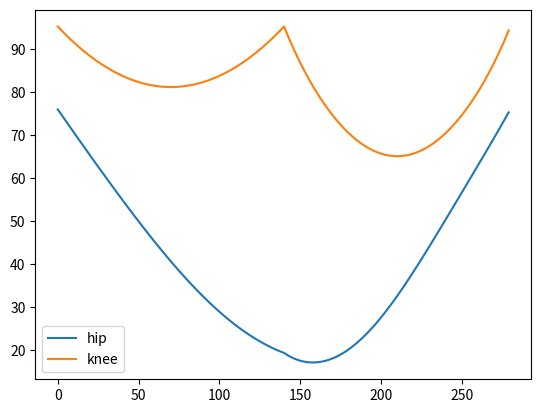
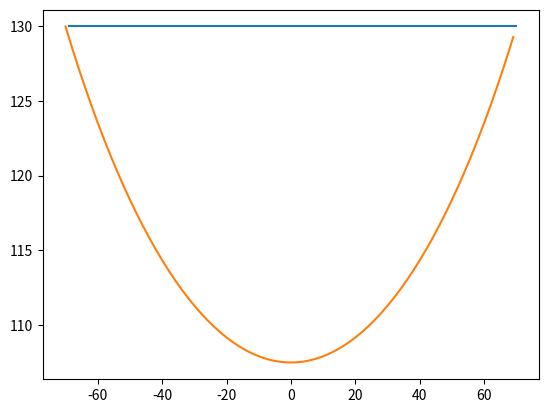

The script that saved these images, in order:
import numpy as np
import matplotlib.pyplot as plt

"""
Last well working robot config
r = 120
drop = 130
x = {70, step:1}
"""

def saveFile(values,fileName:str):
    with open(fileName+".txt", 'w') as file:
        for row in values:
            file.write(str(row)+'\n')

r = 120 # max height of step
drop = 130 # height from zero to upper servo
l1 = l2 = 100 # legth of legs
x_step = np.arange(70,-70,-1) # range of step
x_skip = np.arange(-70,70,1) 
x_full = np.concatenate((x_step,x_skip))
y_step=np.zeros(np.size(x_step))
y_skip=np.zeros(np.size(x_skip))
h_step=np.zeros(np.size(x_step))
h_skip=np.zeros(np.size(x_skip))
delta = np.sqrt(r**2-x_skip[0]**2)

for i in range(len(x_step)):
	y = 0
	y_step[i]=y

for i in range(len(x_skip)):
	y = np.sqrt((r**2) - (x_skip[i]**2)) - delta
	y_skip[i]=y

hip_step = np.zeros(np.size(x_step))
knee_step = np.zeros(np.size(x_step))

hip_skip = np.zeros(np.size(x_skip))
knee_skip = np.zeros(np.size(x_skip))
t= np.arange(0,np.size(x_skip),1)
t_full = np.arange(0,np.size(x_full))
for i in range(len(x_step)):
   
    # walk with R    

    #pitch = MPU6050.Scan()...
    # elev = l/2 *sin(pitch)
    # offset = np.asin(elev/105) 105 = 211/2 - половина длины корпуса
    #F_knee_step = 2*np.arcsin(np.sqrt(x_step[i]**2+(drop_f-y_step[i])**2)/(2*l1))+hip_offset
    # может тут учитывать отклонение по гироскопу drop +- elev и +-offset в углах в конце 

    hip_step[i] = 0.5*np.pi - np.arccos(np.sqrt(x_step[i]**2+(drop-y_step[i])**2)/(2*l1))+np.arctan(x_step[i]/(drop-y_step[i]))
    knee_step[i] = 2*np.arcsin(np.sqrt(x_step[i]**2+(drop-y_step[i])**2)/(2*l1))
    
    h1 = l1*np.cos(0.5*np.pi-hip_step[i])
    h2 = l2*np.sin(knee_step[i]-hip_step[i])
    h_step[i]=h1+h2

for i in range(len(x_skip)):
   
    # walk with R    
    hip_skip[i] = 0.5*np.pi - np.arccos(np.sqrt(x_skip[i]**2+(drop-y_skip[i])**2)/(2*l1))+np.arctan(x_skip[i]/(drop-y_skip[i]))
    knee_skip[i] = 2*np.arcsin(np.sqrt(x_skip[i]**2+(drop-y_skip[i])**2)/(2*l1))
    
    h1 = l1*np.cos(0.5*np.pi-hip_skip[i])
    h2 = l2*np.sin(knee_skip[i]-hip_skip[i])
    h_skip[i]=h1+h2


# saveFile(np.rad2deg(hip_skip),"hip_skip_degree")
# saveFile(np.rad2deg(knee_skip),"knee_skip_degree")
# saveFile(np.rad2deg(hip_step),"hip_step_degree")
# saveFile(np.rad2deg(knee_step),"knee_skip_degree")

# # make together
# hip_ful = np.zeros(np.size(hip_step)+np.size(hip_skip))
# knee_ful = np.zeros(np.size(knee_step)+np.size(knee_skip))

hip_step_skip = np.concatenate((hip_step,hip_skip))
hip_skip_step = np.concatenate((hip_skip,hip_step))
knee_step_skip = np.concatenate((knee_step,knee_skip))
knee_skip_step = np.concatenate((knee_skip,knee_step))

saveFile(np.rad2deg(hip_step_skip),"hip_step_skip_degree")
saveFile(np.rad2deg(hip_skip_step),"hip_skip_step_degree")

saveFile(np.rad2deg(knee_step_skip),"knee_step_skip_degree")
saveFile(np.rad2deg(knee_skip_step),"knee_skip_step_degree")


hip_ful = np.concatenate((hip_step,hip_skip))
knee_ful = np.concatenate((knee_step,knee_skip))

fig, ax = plt.subplots()
fig2, ax2 = plt.subplots()
ax.plot(t_full,np.rad2deg(hip_ful))
ax.plot(t_full,np.rad2deg(knee_ful))

# ax.plot(t,np.rad2deg(hip_skip))
# ax.plot(t,np.rad2deg(hip_skip))
# ax.plot(t,np.rad2deg(knee_step))
# ax.plot(t,np.rad2deg(knee_skip))
ax.legend(["hip","knee"])
t_phis = np.arange(0,6.28,0.1)
#ax2.plot( *xy(r,phis), c='r',ls='-' )
#ax2.plot(x,y)
ax2.plot(x_step,h_step)
ax2.plot(x_skip,h_skip)




# ax.plot(t,np.rad2deg(hip_step))
# ax.plot(t,np.rad2deg(knee_step))
# ax2.plot(t,hip_step)
plt.show()
